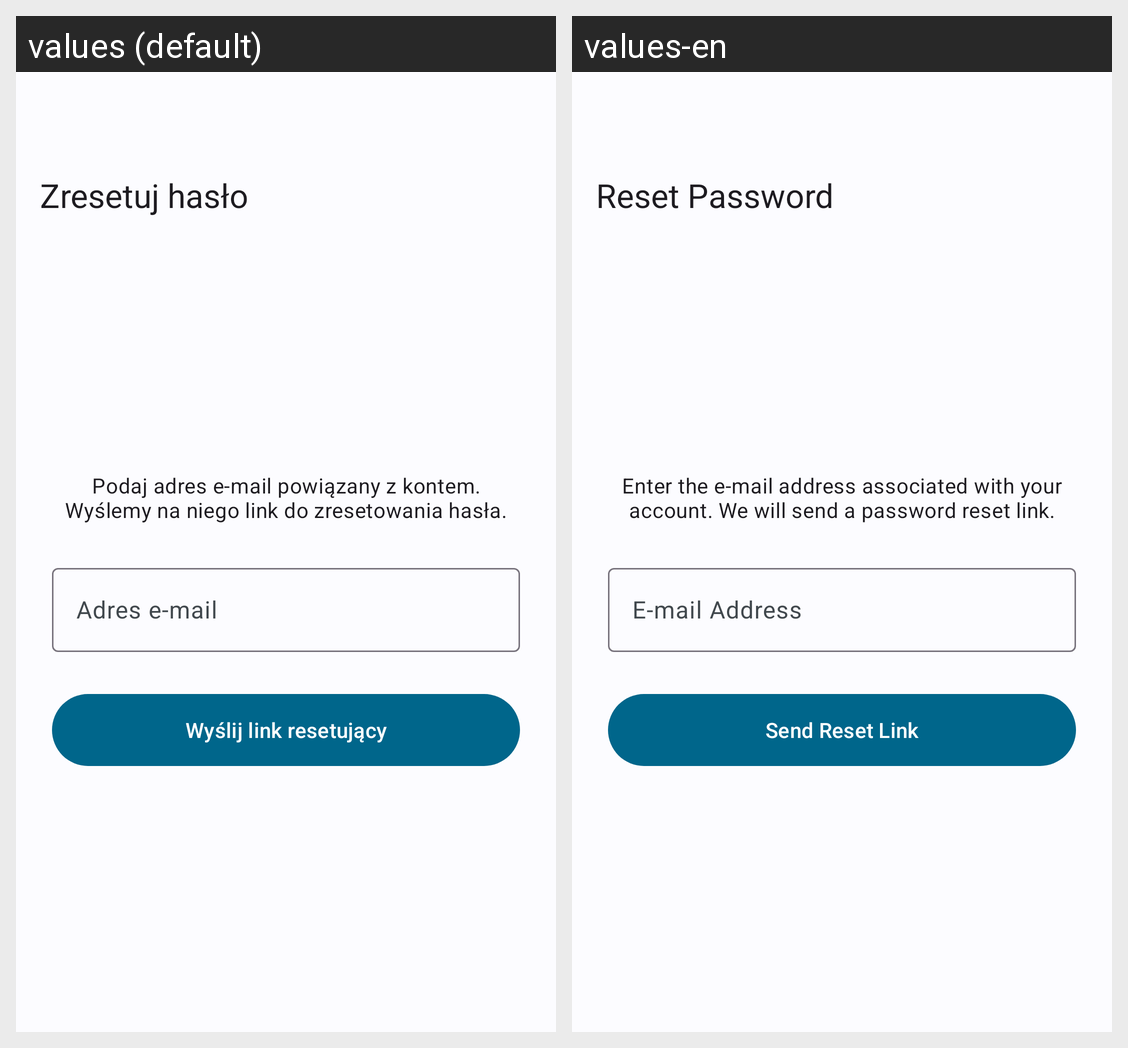

The Android screen above is rendered under two locales of the same app. Produce the string resources it draws, with the default and per-locale values.
Android screen res/layout/activity_request_password_reset.xml rendered under 2 locales, left to right: values (default), values-en. Device: Nexus 5 (rendered at 1080×1920; each locale shown at half size, 540×960, under a caption strip naming it); theme Theme.Bazunia.
Strings drawn on this screen, with the default value and each locale's value (text and hints the layout hard-codes, and strings that could not be matched under every locale, appear in the picture but are not listed):

reset_password_title
  values: Zresetuj hasło
  values-en: Reset Password

reset_password_subtitle
  values: Podaj adres e-mail powiązany z kontem. Wyślemy na niego link do zresetowania hasła.
  values-en: Enter the e-mail address associated with your account. We will send a password reset link.

reset_password_email_hint
  values: Adres e-mail
  values-en: E-mail Address

reset_password_button_text
  values: Wyślij link resetujący
  values-en: Send Reset Link
